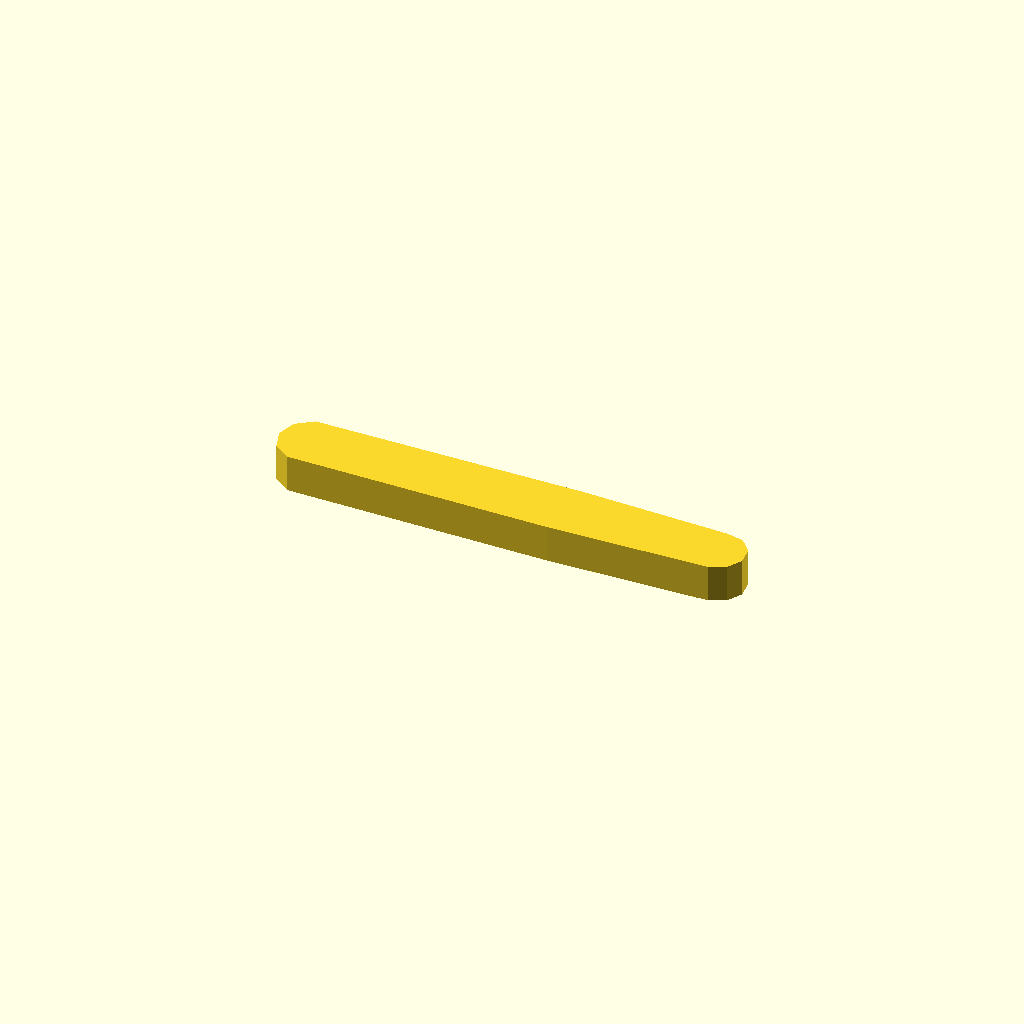
Cell 1: the model at its default parameters.
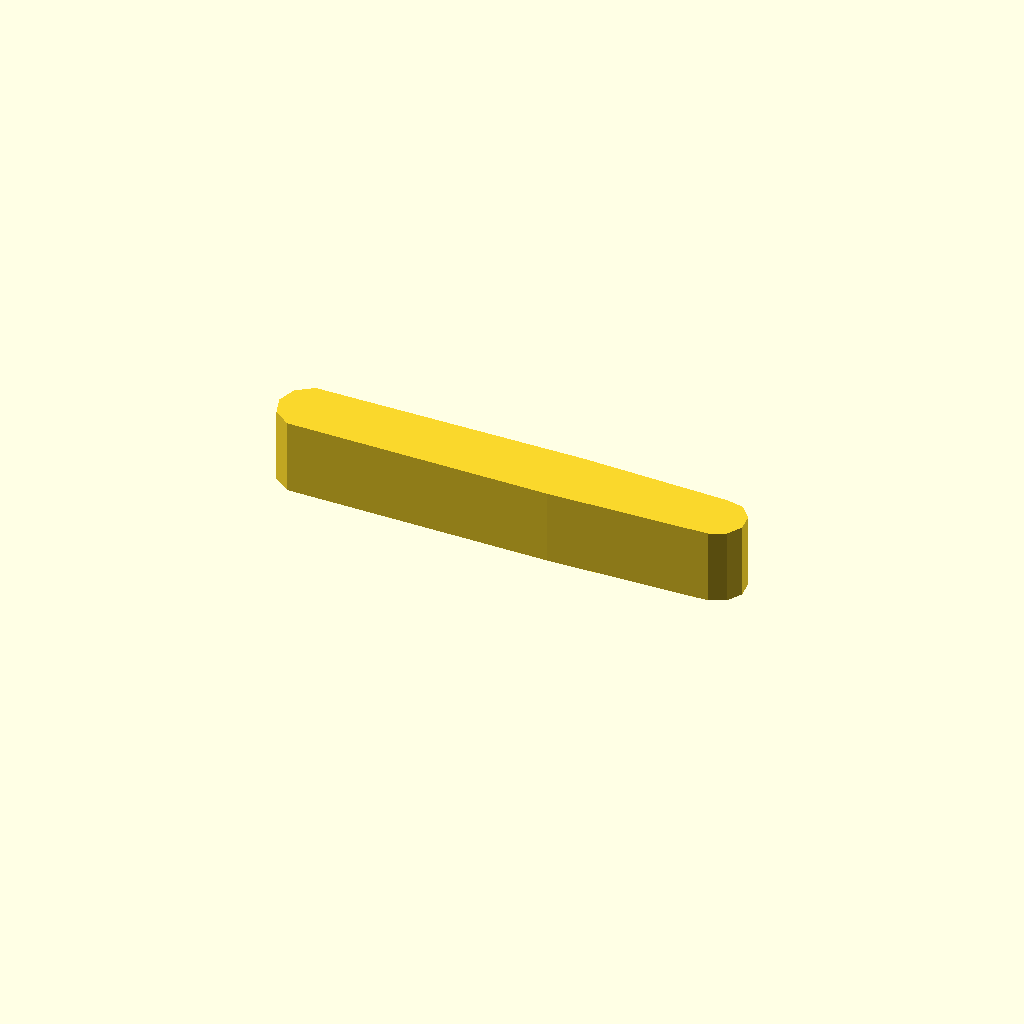
Cell 2: the same model with profile_height = 16.
One fixed orthographic camera (rotation 55°, 0°, 25°; colour scheme Cornfield) for every cell.
The OpenSCAD source (optional_data/data/sketch1/leverarms/part_0085.scad):
$fn = 32;

// ----------------------------------------------------------------------
// Lever arm: two bosses 14 and 14 mm, 55 mm between centres
// ----------------------------------------------------------------------

// --- parameters (mm) ---
profile_height = 8;       // extrusion height
profile_points = 13;      // points of the closed outline

profile = [[0, 6.962], [1.337, 2.847], [4.837, 0.304], [61.268, 0], [95.627, 0.995], [99.015, 2.503], [100.869, 5.714], [100.481, 9.402], [98, 12.158], [94.373, 12.929], [62.732, 13.923], [4.837, 13.619], [1.337, 11.076]];  // single closed polygon, 13 points, counter clockwise

// --- the one profile operation ---
linear_extrude(height = profile_height) polygon(points = profile);
Customizer parameters (derived from the source; name, type, default, range or options):
profile_height: number, default 8
profile_points: number, default 13
